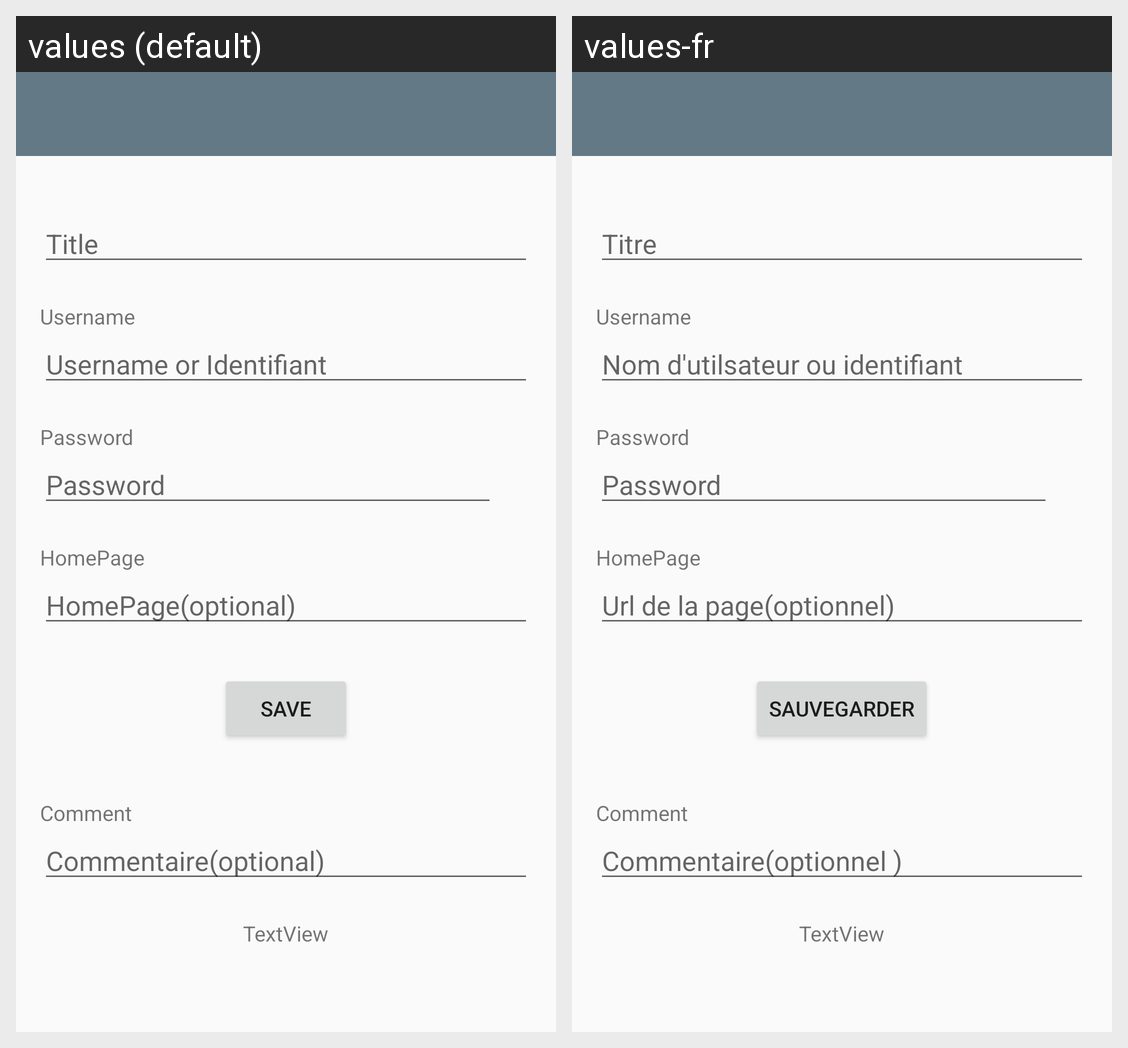

Strings drawn on this Android screen and how each of the app's shown locales translates them:
Android screen res/layout/layout_alert_dialogue_add_new_note.xml rendered under 2 locales, left to right: values (default), values-fr. Device: Nexus 5 (rendered at 1080×1920; each locale shown at half size, 540×960, under a caption strip naming it); theme AppTheme.
Strings drawn on this screen, with the default value and each locale's value (text and hints the layout hard-codes, and strings that could not be matched under every locale, appear in the picture but are not listed):

title
  values: Title
  values-fr: Titre

username
  values: Username
  values-fr: Username  [not translated; the default value is used]

username_or_identifiant
  values: Username or Identifiant
  values-fr: Nom d'utilsateur ou identifiant

password
  values: Password
  values-fr: Password  [not translated; the default value is used]

homepage
  values: HomePage
  values-fr: HomePage  [not translated; the default value is used]

homepage_optional
  values: HomePage(optional)
  values-fr: Url de la page(optionnel)

save
  values: Save
  values-fr: Sauvegarder

commentaire
  values: Comment
  values-fr: Comment  [not translated; the default value is used]

commentaire_optional
  values: Commentaire(optional)
  values-fr: Commentaire(optionnel )
